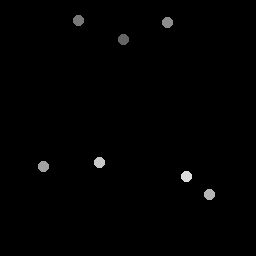

The data file committed next to this chart (first rows):
123.86, 40.039
78.84, 20.62
168.1, 22.52
43.7, 167.4
209.5, 194.5
99.55, 163
186.9, 176.8
